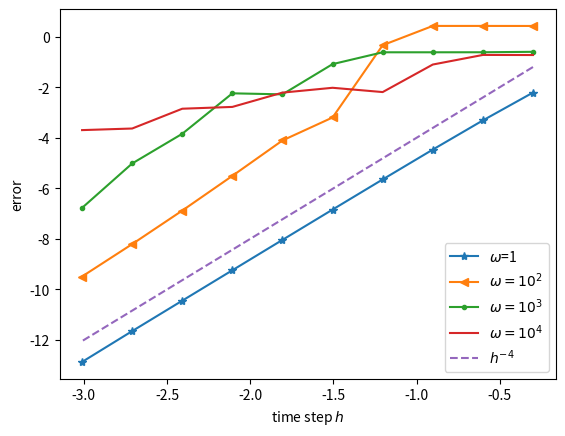

Here is the Python script that generated this plot:
#!/usr/bin/env python3
# -*- coding: utf-8 -*-
"""
Created on Sun Dec 25 19:52:47 2022

@author: rafalperczynski
"""
'''
Pierwszy przykład z doktoratu, równanie ODE u'(t)=tu(t)+cos(om*t)*u(t); u(0)=1;
'''

import numpy as np
import matplotlib.pyplot as plt
from mpl_toolkits.mplot3d import Axes3D
from numpy import linalg as LA

import matplotlib.pyplot as plot

log = lambda x: np.log(x)/np.log(10)



T = 1; 


Nvec = 2.0**np.arange(1,11)



data1=0

#prawa strona równania
om = 1
#jawne rozwiązanie równania
sol = np.exp(np.sin(om*T)/om+T**2/2)
f = lambda y,t: t*y+np.cos(om*t)*y
for n in Nvec:
    h = 1/n; t0=0; y0=1; nplots = round(T/(h))
    for i in np.arange(1, nplots+1):
        k1 = h*f(y0,t0)
        k2 = h*f(y0+k1/2,t0+h/2)
        k3 = h*f(y0+k2/2,t0+h/2)
        k4 = h*f(y0+k3,t0+h)
        y1 = y0+(k1+2*k2+2*k3+k4)/6
        t0 = t0+h
        y0=y1
    er = LA.norm(abs(sol-y0))
    data1 = np.append(data1,er)
    
data1 = np.delete(data1,0)


data2=0

#prawa strona równania
om = 1000
#jawne rozwiązanie równania
sol = np.exp(np.sin(om*T)/om+T**2/2)
f = lambda y,t: t*y+np.cos(om*t)*y
for n in Nvec:
    h = 1/n; t0=0; y0=1; nplots = round(T/(h))
    for i in np.arange(1, nplots+1):
        k1 = h*f(y0,t0)
        k2 = h*f(y0+k1/2,t0+h/2)
        k3 = h*f(y0+k2/2,t0+h/2)
        k4 = h*f(y0+k3,t0+h)
        y1 = y0+(k1+2*k2+2*k3+k4)/6
        t0 = t0+h
        y0=y1
    er = LA.norm(abs(sol-y0))
    data2 = np.append(data2,er)
    
data2 = np.delete(data2,0)

data3=0

#prawa strona równania
om = 10000
#jawne rozwiązanie równania
sol = np.exp(np.sin(om*T)/om+T**2/2)
f = lambda y,t: t*y+np.cos(om*t)*y
for n in Nvec:
    h = 1/n; t0=0; y0=1; nplots = round(T/(h))
    for i in np.arange(1, nplots+1):
        k1 = h*f(y0,t0)
        k2 = h*f(y0+k1/2,t0+h/2)
        k3 = h*f(y0+k2/2,t0+h/2)
        k4 = h*f(y0+k3,t0+h)
        y1 = y0+(k1+2*k2+2*k3+k4)/6
        t0 = t0+h
        y0=y1
    er = LA.norm(abs(sol-y0))
    data3 = np.append(data3,er)
    
data3 = np.delete(data3,0)

data4=0

#prawa strona równania
om = 100
#jawne rozwiązanie równania
sol = np.exp(np.sin(om*T)/om+T**2/2)
f = lambda y,t: t*y+np.cos(om*t)*y
for n in Nvec:
    h = 1/n; t0=0; y0=1; nplots = round(T/(h))
    for i in np.arange(1, nplots+1):
        k1 = h*f(y0,t0)
        k2 = h*f(y0+k1/2,t0+h/2)
        k3 = h*f(y0+k2/2,t0+h/2)
        k4 = h*f(y0+k3,t0+h)
        y1 = y0+(k1+2*k2+2*k3+k4)/6
        t0 = t0+h
        y0=y1
    er = LA.norm(abs(sol-y0))
    data4 = np.append(data4,er)
    
data4 = np.delete(data4,0)




plt.plot(log(T/Nvec),log(data1), '*-', label='$\omega$=1')

plt.plot(log(T/Nvec),log(data4), '<-',label='$\omega=10^2$')

plt.plot(log(T/Nvec),log(data2), '.-',label='$\omega=10^3$')

plt.plot(log(T/Nvec),log(data3), '-',label='$\omega=10^4$')

plt.plot(log(T/Nvec), log(Nvec**(-4)), '--' ,label='$h^{-4}$')

plt.xlabel('time step $h$')
plt.ylabel('error')

plt.legend()












